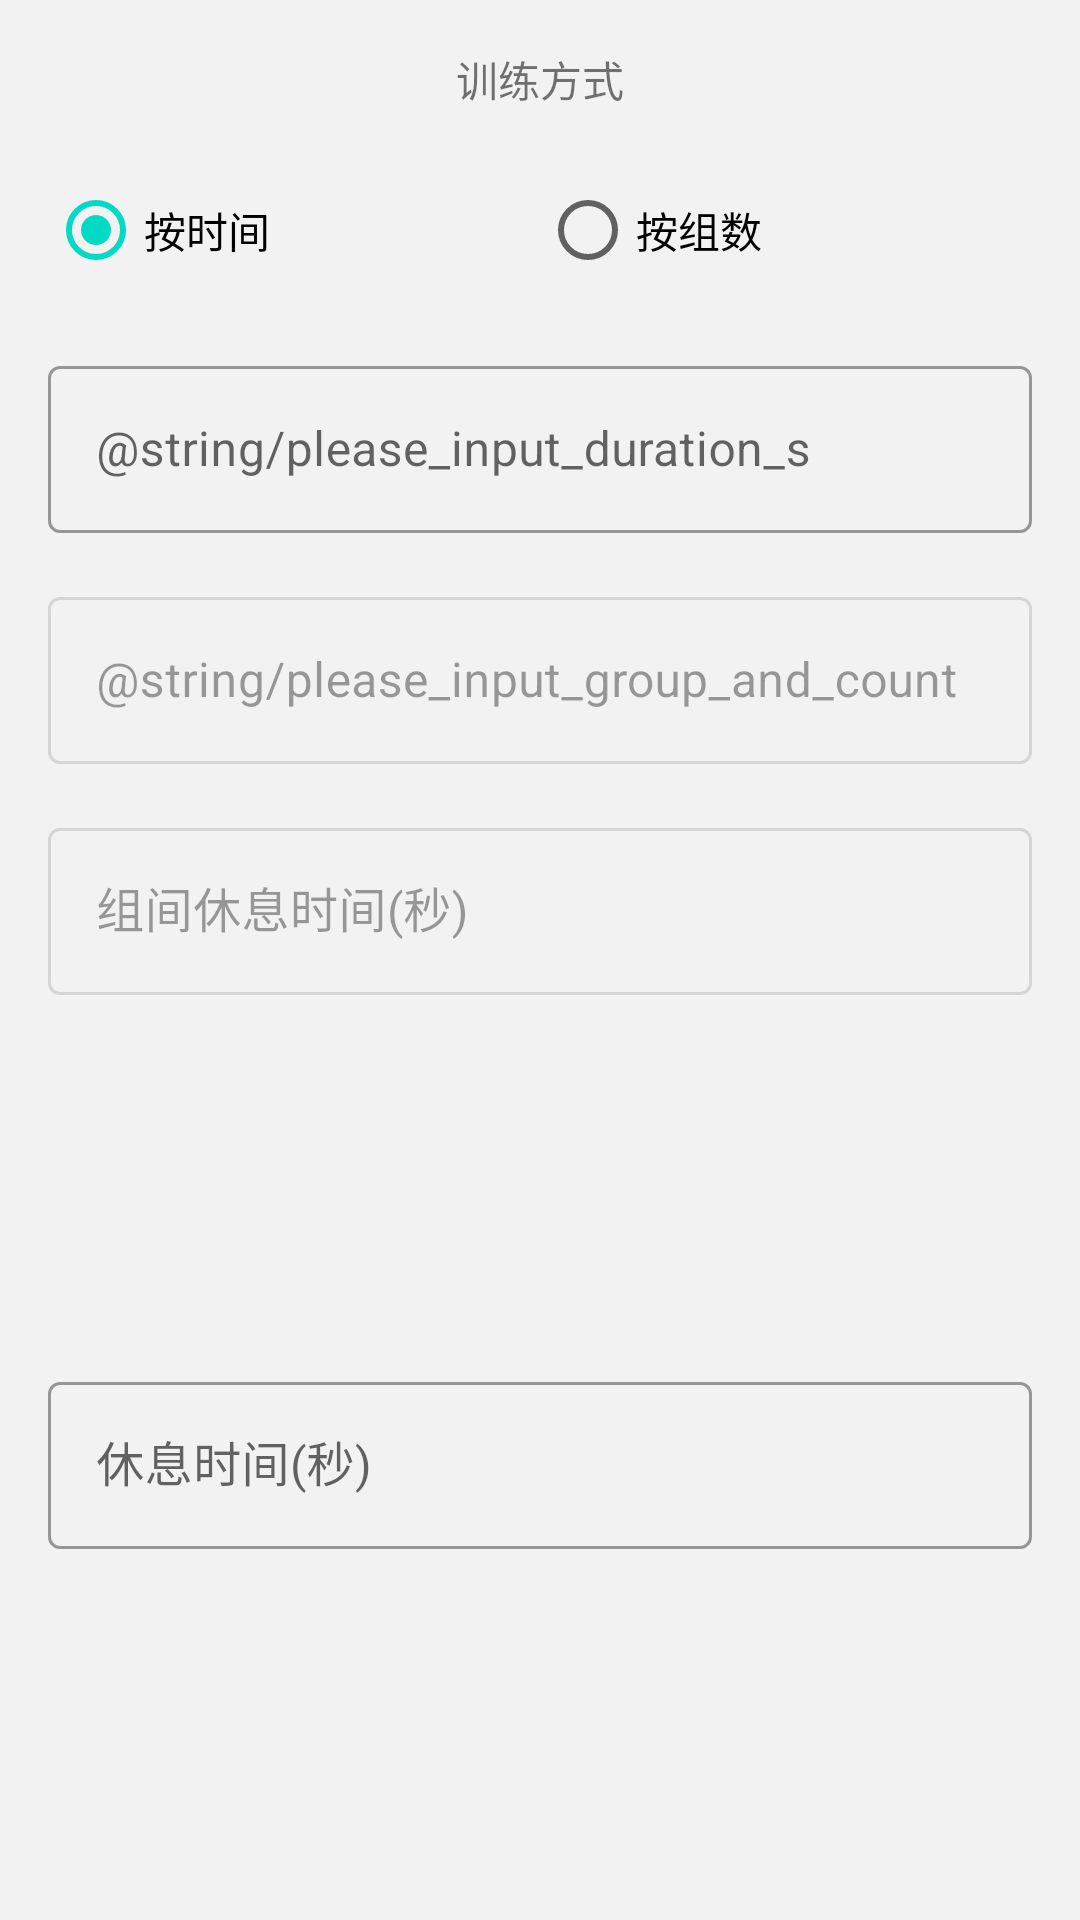

Reconstruct the res/layout file that produces this screen, plus the resources it refers to.
<!-- AndroidManifest.xml: application theme Theme.Skip -->
<!-- res/layout/dialog_add_sport.xml -->
<?xml version="1.0" encoding="utf-8"?>
<androidx.constraintlayout.widget.ConstraintLayout xmlns:android="http://schemas.android.com/apk/res/android"
    xmlns:app="http://schemas.android.com/apk/res-auto"
    android:layout_width="match_parent"
    android:layout_height="wrap_content">

    <TextView
        android:id="@+id/tvTrainingWay"
        android:layout_width="wrap_content"
        android:layout_height="wrap_content"
        android:layout_marginTop="16dp"
        android:text="@string/training_way"
        app:layout_constraintEnd_toEndOf="parent"
        app:layout_constraintStart_toStartOf="parent"
        app:layout_constraintTop_toTopOf="parent" />

    <RadioGroup
        android:id="@+id/radioGroup"
        android:layout_width="0dp"
        android:layout_height="wrap_content"
        android:layout_marginStart="16dp"
        android:layout_marginTop="16dp"
        android:layout_marginEnd="16dp"
        android:checkedButton="@id/rbTime"
        android:orientation="horizontal"
        app:layout_constraintEnd_toEndOf="parent"
        app:layout_constraintStart_toStartOf="parent"
        app:layout_constraintTop_toBottomOf="@+id/tvTrainingWay">

        <RadioButton
            android:id="@+id/rbTime"
            android:layout_width="wrap_content"
            android:layout_height="wrap_content"
            android:layout_weight="1"
            android:text="@string/by_time" />

        <RadioButton
            android:id="@+id/rbGroup"
            android:layout_width="wrap_content"
            android:layout_height="wrap_content"
            android:layout_weight="1"
            android:text="@string/by_group" />
    </RadioGroup>

    <com.google.android.material.textfield.TextInputLayout
        android:id="@+id/etDurationLayout"
        style="@style/Widget.MaterialComponents.TextInputLayout.OutlinedBox"
        android:layout_width="match_parent"
        android:layout_height="wrap_content"
        android:layout_margin="16dp"
        android:layout_marginStart="16dp"
        android:layout_marginEnd="16dp"
        app:layout_constraintEnd_toEndOf="parent"
        app:layout_constraintStart_toStartOf="parent"
        app:layout_constraintTop_toBottomOf="@+id/radioGroup">

        <com.google.android.material.textfield.TextInputEditText
            android:id="@+id/etDuration"
            android:layout_width="match_parent"
            android:layout_height="wrap_content"
            android:hint="@string/please_input_duration_s" />


    </com.google.android.material.textfield.TextInputLayout>

    <com.google.android.material.textfield.TextInputLayout
        android:id="@+id/etGroupLayout"
        style="@style/Widget.MaterialComponents.TextInputLayout.OutlinedBox"
        android:layout_width="match_parent"
        android:layout_height="wrap_content"
        android:layout_margin="16dp"
        android:layout_marginStart="16dp"
        android:layout_marginEnd="16dp"
        android:enabled="false"
        app:layout_constraintEnd_toEndOf="parent"
        app:layout_constraintStart_toStartOf="parent"
        app:layout_constraintTop_toBottomOf="@+id/etDurationLayout">

        <com.google.android.material.textfield.TextInputEditText
            android:id="@+id/etGroupCount"
            android:layout_width="match_parent"
            android:layout_height="wrap_content"
            android:hint="@string/please_input_group_and_count" />

    </com.google.android.material.textfield.TextInputLayout>


    <com.google.android.material.textfield.TextInputLayout
        android:id="@+id/etGroupRestDurationLayout"
        style="@style/Widget.MaterialComponents.TextInputLayout.OutlinedBox"
        android:layout_width="match_parent"
        android:layout_height="wrap_content"
        android:layout_margin="16dp"
        android:layout_marginStart="16dp"
        android:layout_marginEnd="16dp"
        android:layout_marginBottom="16dp"
        android:enabled="false"
        app:layout_constraintEnd_toEndOf="parent"
        app:layout_constraintStart_toStartOf="parent"
        app:layout_constraintTop_toBottomOf="@+id/etGroupLayout">

        <com.google.android.material.textfield.TextInputEditText
            android:id="@+id/etGroupRestDuration"
            android:layout_width="match_parent"
            android:layout_height="wrap_content"
            android:hint="@string/please_input_group_duration_s" />

    </com.google.android.material.textfield.TextInputLayout>

    <com.google.android.material.textfield.TextInputLayout
        android:id="@+id/etRestDurationLayout"
        style="@style/Widget.MaterialComponents.TextInputLayout.OutlinedBox"
        android:layout_width="match_parent"
        android:layout_height="wrap_content"
        android:layout_margin="16dp"
        android:layout_marginStart="16dp"
        android:layout_marginEnd="16dp"
        android:layout_marginBottom="16dp"
        app:layout_constraintBottom_toBottomOf="parent"
        app:layout_constraintEnd_toEndOf="parent"
        app:layout_constraintStart_toStartOf="parent"
        app:layout_constraintTop_toBottomOf="@+id/etGroupRestDurationLayout">

        <com.google.android.material.textfield.TextInputEditText
            android:id="@+id/etRestDuration"
            android:layout_width="match_parent"
            android:layout_height="wrap_content"
            android:hint="@string/please_input_rest_duration" />

    </com.google.android.material.textfield.TextInputLayout>

</androidx.constraintlayout.widget.ConstraintLayout>
<!-- resources referenced by this layout -->
<resources>
  <string name="by_group">按组数</string>
  <string name="by_time">按时间</string>
  <string name="please_input_group_duration_s">组间休息时间(秒)</string>
  <string name="please_input_rest_duration">休息时间(秒)</string>
  <string name="training_way">训练方式</string>
  <style name="Theme.Skip" parent="Theme.MaterialComponents.DayNight.NoActionBar">
          
          <item name="colorPrimary">@color/purple_500</item>
          <item name="colorPrimaryVariant">@color/purple_700</item>
          <item name="colorOnPrimary">@color/white</item>
          
          <item name="colorSecondary">@color/teal_200</item>
          <item name="colorSecondaryVariant">@color/teal_700</item>
          <item name="colorOnSecondary">@color/black</item>
          
          <item name="android:statusBarColor" tools:targetApi="l">?attr/colorPrimaryVariant</item>
          
          <item name="textInputStyle">@style/Widget.MaterialComponents.TextInputLayout.OutlinedBox</item>
          <item name="android:windowBackground">@color/white_f2f2f2</item>
      </style>
  <color name="purple_500">#FF6200EE</color>
  <color name="purple_700">#FF3700B3</color>
  <color name="white">#FFFFFFFF</color>
  <color name="teal_200">#FF03DAC5</color>
  <color name="teal_700">#FF018786</color>
  <color name="black">#FF000000</color>
  <color name="white_f2f2f2">#FFF2F2F2</color>
</resources>
